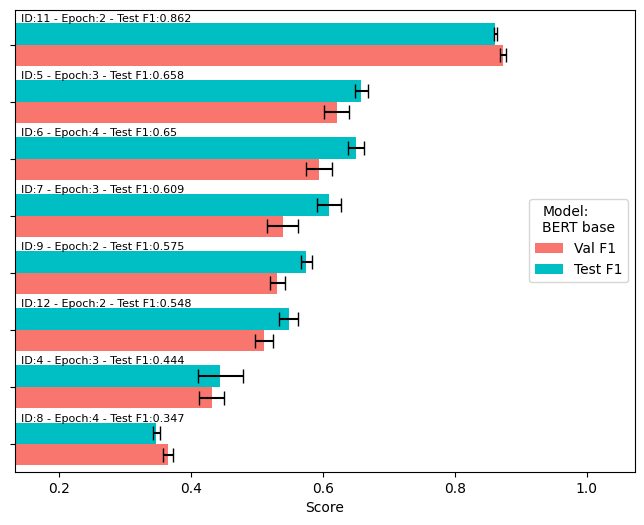

The table this chart was drawn from, first rows:
ID, Epoch, Model, Val F1, Val F1 St.Dev, Val Rec, Val Prec, Test F1, Test F1 St.Dev, Test Rec, Test Prec
11, 2, BERT base, 0.873, 0.004398, 0.8972, 0.8503, 0.8615, 0.002403, 0.8855, 0.839
5, 3, BERT base, 0.6208, 0.01894, 0.5481, 0.7177, 0.6581, 0.009919, 0.6216, 0.6999
6, 4, BERT base, 0.594, 0.01943, 0.5506, 0.6468, 0.6503, 0.0118, 0.9056, 0.5079
7, 3, BERT base, 0.5384, 0.02369, 0.4589, 0.653, 0.6089, 0.01853, 0.562, 0.6661
9, 2, BERT base, 0.5308, 0.01138, 0.5555, 0.5095, 0.5748, 0.008909, 0.6206, 0.5365
12, 2, BERT base, 0.5103, 0.01438, 0.387, 0.7507, 0.5476, 0.01459, 0.4274, 0.7637
4, 3, BERT base, 0.431, 0.01935, 0.3104, 0.7097, 0.4438, 0.03409, 0.3301, 0.6817
8, 4, BERT base, 0.3644, 0.007509, 0.6039, 0.2629, 0.3472, 0.005805, 0.6014, 0.2456
